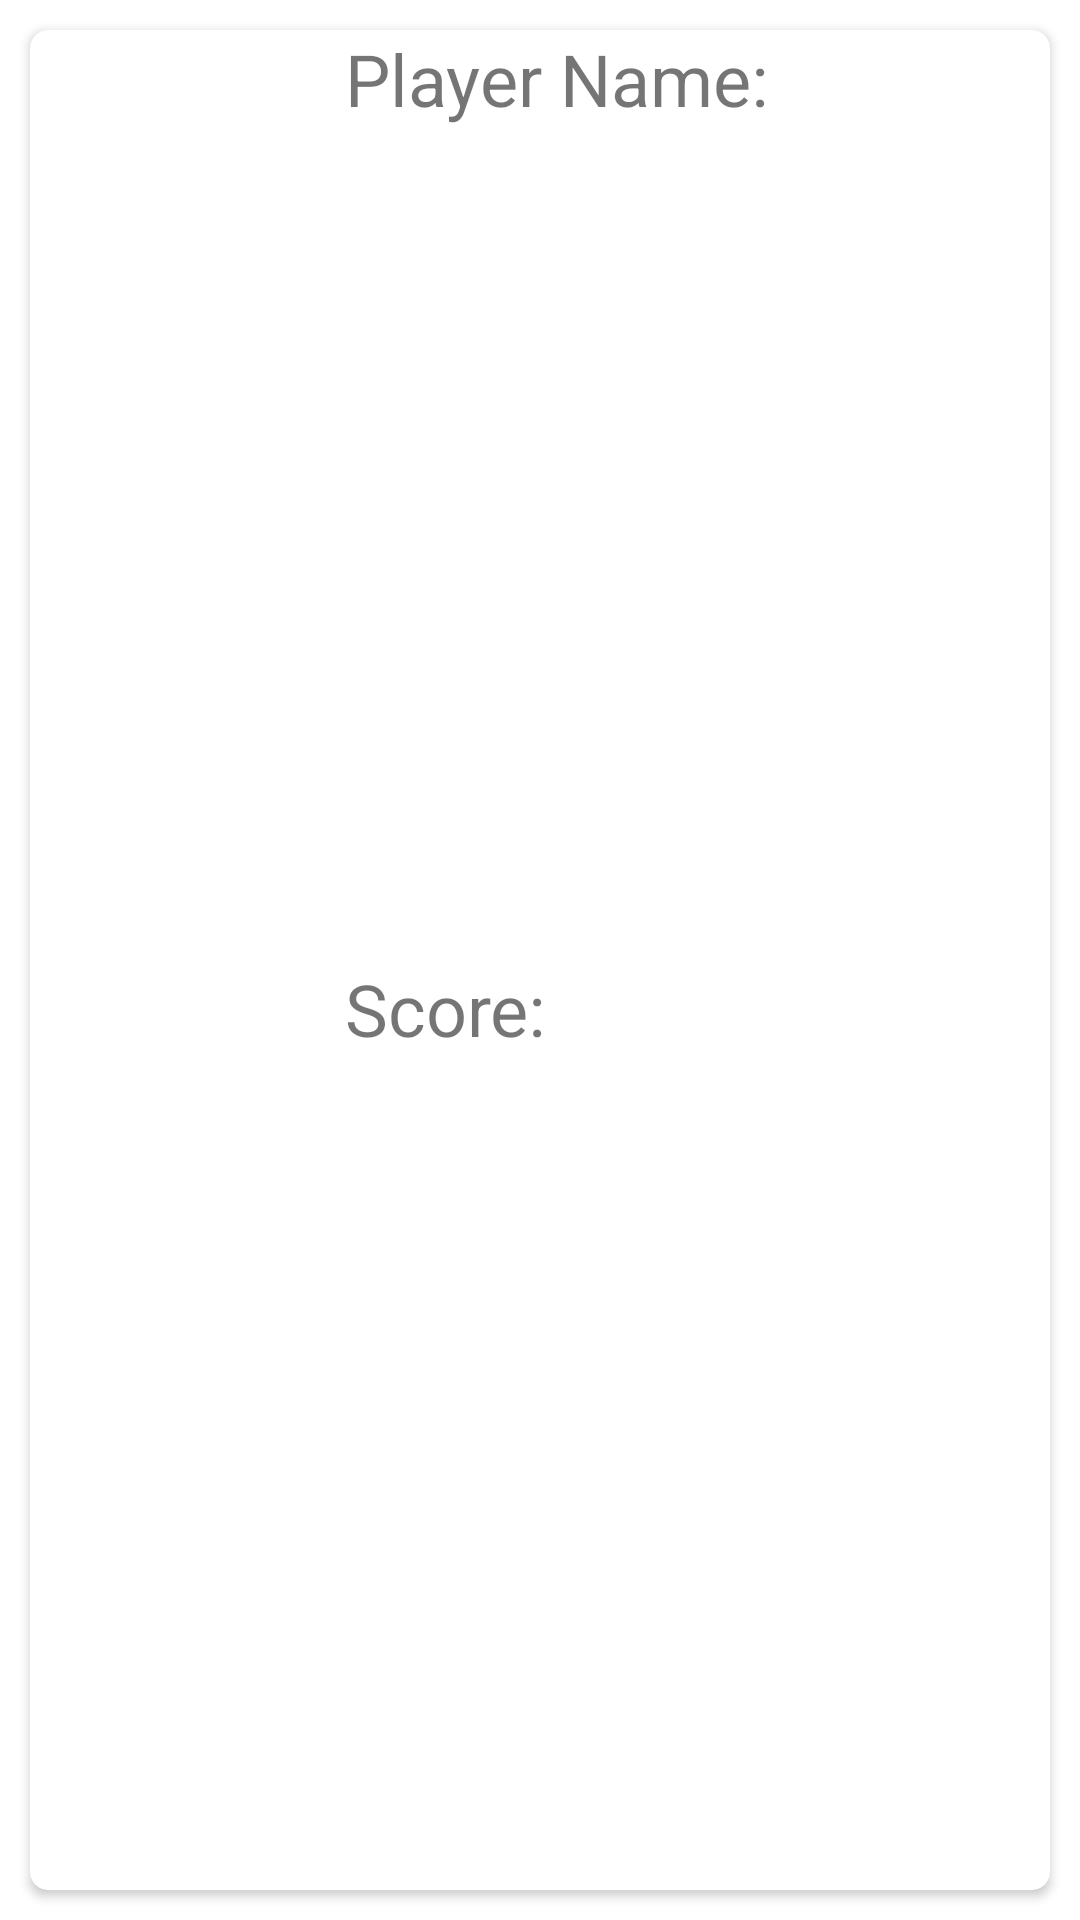

Reconstruct the res/layout file that produces this screen, plus the resources it refers to.
<!-- AndroidManifest.xml: application theme Theme.Assignment_1_ChrisDaniels -->
<!-- res/layout/scores_item.xml -->
<?xml version="1.0" encoding="utf-8"?>
<LinearLayout xmlns:android="http://schemas.android.com/apk/res/android"
    xmlns:app="http://schemas.android.com/apk/res-auto"
    xmlns:tools="http://schemas.android.com/tools"
    android:id="@+id/scoreItemView"
    android:layout_width="match_parent"
    android:layout_height="wrap_content">

    <androidx.cardview.widget.CardView
        android:id="@+id/myCardView"
        android:layout_width="match_parent"
        android:layout_height="match_parent"
        android:layout_marginHorizontal="10dp"
        android:layout_marginVertical="10dp"
        app:cardCornerRadius="6dp">

        <LinearLayout
            android:id="@+id/nameLayout"
            android:layout_width="match_parent"
            android:layout_height="match_parent"
            android:orientation="horizontal">

            <ImageView
                android:id="@+id/playerImageView"
                android:layout_width="100dp"
                android:layout_height="100dp"
                android:contentDescription="@string/user_image"
                tools:ignore="ImageContrastCheck"
                tools:srcCompat="@tools:sample/avatars" />

            <LinearLayout
                android:id="@+id/cardLayout"
                android:layout_width="match_parent"
                android:layout_height="match_parent"
                android:orientation="vertical">

                <TextView
                    android:id="@+id/nameTitleText"
                    android:layout_width="match_parent"
                    android:layout_height="wrap_content"
                    android:layout_marginStart="5dp"
                    android:layout_weight="1"
                    android:text="@string/player_name"
                    android:textSize="24sp" />

                <TextView
                    android:id="@+id/nameText"
                    android:layout_width="wrap_content"
                    android:layout_height="wrap_content"
                    android:layout_marginStart="5dp"
                    android:layout_marginEnd="2dp"
                    android:layout_weight="1"
                    android:textSize="20sp" />

                <TextView
                    android:id="@+id/scoreTitleText"
                    android:layout_width="match_parent"
                    android:layout_height="wrap_content"
                    android:layout_marginStart="5dp"
                    android:layout_weight="1"
                    android:text="@string/score"
                    android:textSize="24sp" />

                <TextView
                    android:id="@+id/scoreText"
                    android:layout_width="wrap_content"
                    android:layout_height="wrap_content"
                    android:layout_marginStart="5dp"
                    android:layout_weight="1"
                    android:textSize="20sp" />
            </LinearLayout>

        </LinearLayout>

    </androidx.cardview.widget.CardView>
</LinearLayout>
<!-- resources referenced by this layout -->
<resources>
  <string name="player_name">Player Name:</string>
  <string name="score">Score:</string>
  <string name="user_image">user image</string>
  <style name="Theme.Assignment_1_ChrisDaniels" parent="Theme.MaterialComponents.DayNight.DarkActionBar">
          
          <item name="colorPrimary">@color/purple_500</item>
          <item name="colorPrimaryVariant">@color/purple_700</item>
          <item name="colorOnPrimary">@color/white</item>
          <item name="text_background">@drawable/text_background</item>
          <item name="app_background">@drawable/lightbkground</item>
          
          <item name="colorSecondary">@color/teal_200</item>
          <item name="colorSecondaryVariant">@color/teal_700</item>
          <item name="colorOnSecondary">@color/black</item>
          
          <item name="android:statusBarColor" tools:targetApi="l">?attr/colorPrimaryVariant</item>
          
      </style>
  <color name="purple_500">#FF6200EE</color>
  <color name="purple_700">#FF3700B3</color>
  <color name="white">#FFFFFFFF</color>
  <!-- drawable text_background (drawable) -->
  <?xml version="1.0" encoding="utf-8"?>
  <shape xmlns:android="http://schemas.android.com/apk/res/android">
      <solid android:color="@color/whiteTint"/>
      <corners android:radius = "15dp"/>
  </shape>
  <!-- drawable lightbkground: jpg bitmap (drawable-v24, 121800 bytes) -->
  <color name="teal_200">#FF03DAC5</color>
  <color name="teal_700">#FF018786</color>
  <color name="black">#FF000000</color>
  <color name="whiteTint">#BFFFFFFF</color>
</resources>
